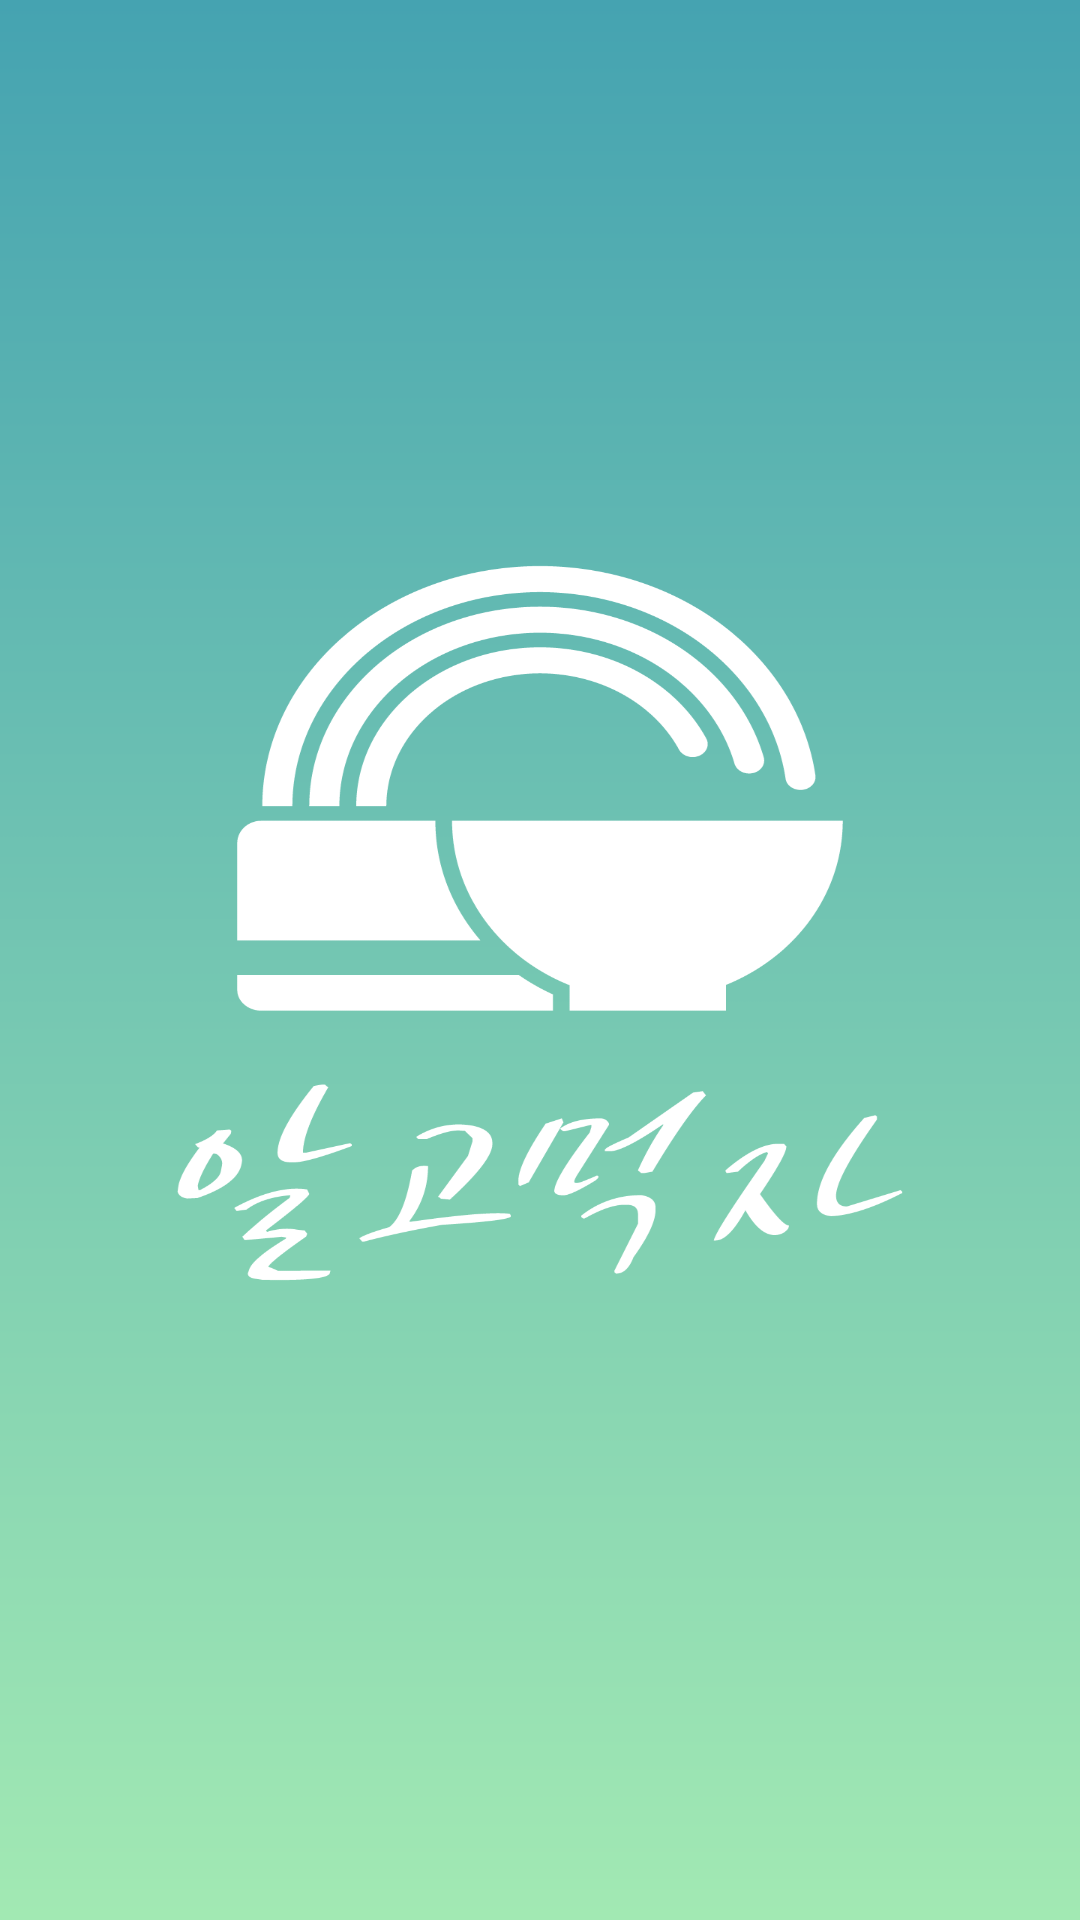

Write the Android layout XML for this screen, with the resource values it uses.
<!-- AndroidManifest.xml: activity theme android:Theme.NoTitleBar.Fullscreen -->
<!-- res/layout/activity_loading_splash.xml -->
<?xml version="1.0" encoding="utf-8"?>
<androidx.constraintlayout.widget.ConstraintLayout xmlns:android="http://schemas.android.com/apk/res/android"
    xmlns:app="http://schemas.android.com/apk/res-auto"
    xmlns:tools="http://schemas.android.com/tools"
    android:layout_width="match_parent"
    android:layout_height="match_parent"
    tools:context=".LoadingSplashActivity">
    <LinearLayout
        android:layout_width="match_parent"
        android:layout_height="match_parent"

        android:orientation="vertical"
        >
        <ImageView
            android:layout_width="match_parent"
            android:layout_height="match_parent"
            android:background="@drawable/splash">

        </ImageView>
    </LinearLayout>


</androidx.constraintlayout.widget.ConstraintLayout>
<!-- resources referenced by this layout -->
<resources>
  <!-- drawable splash: png bitmap (drawable, 70522 bytes) -->
</resources>
